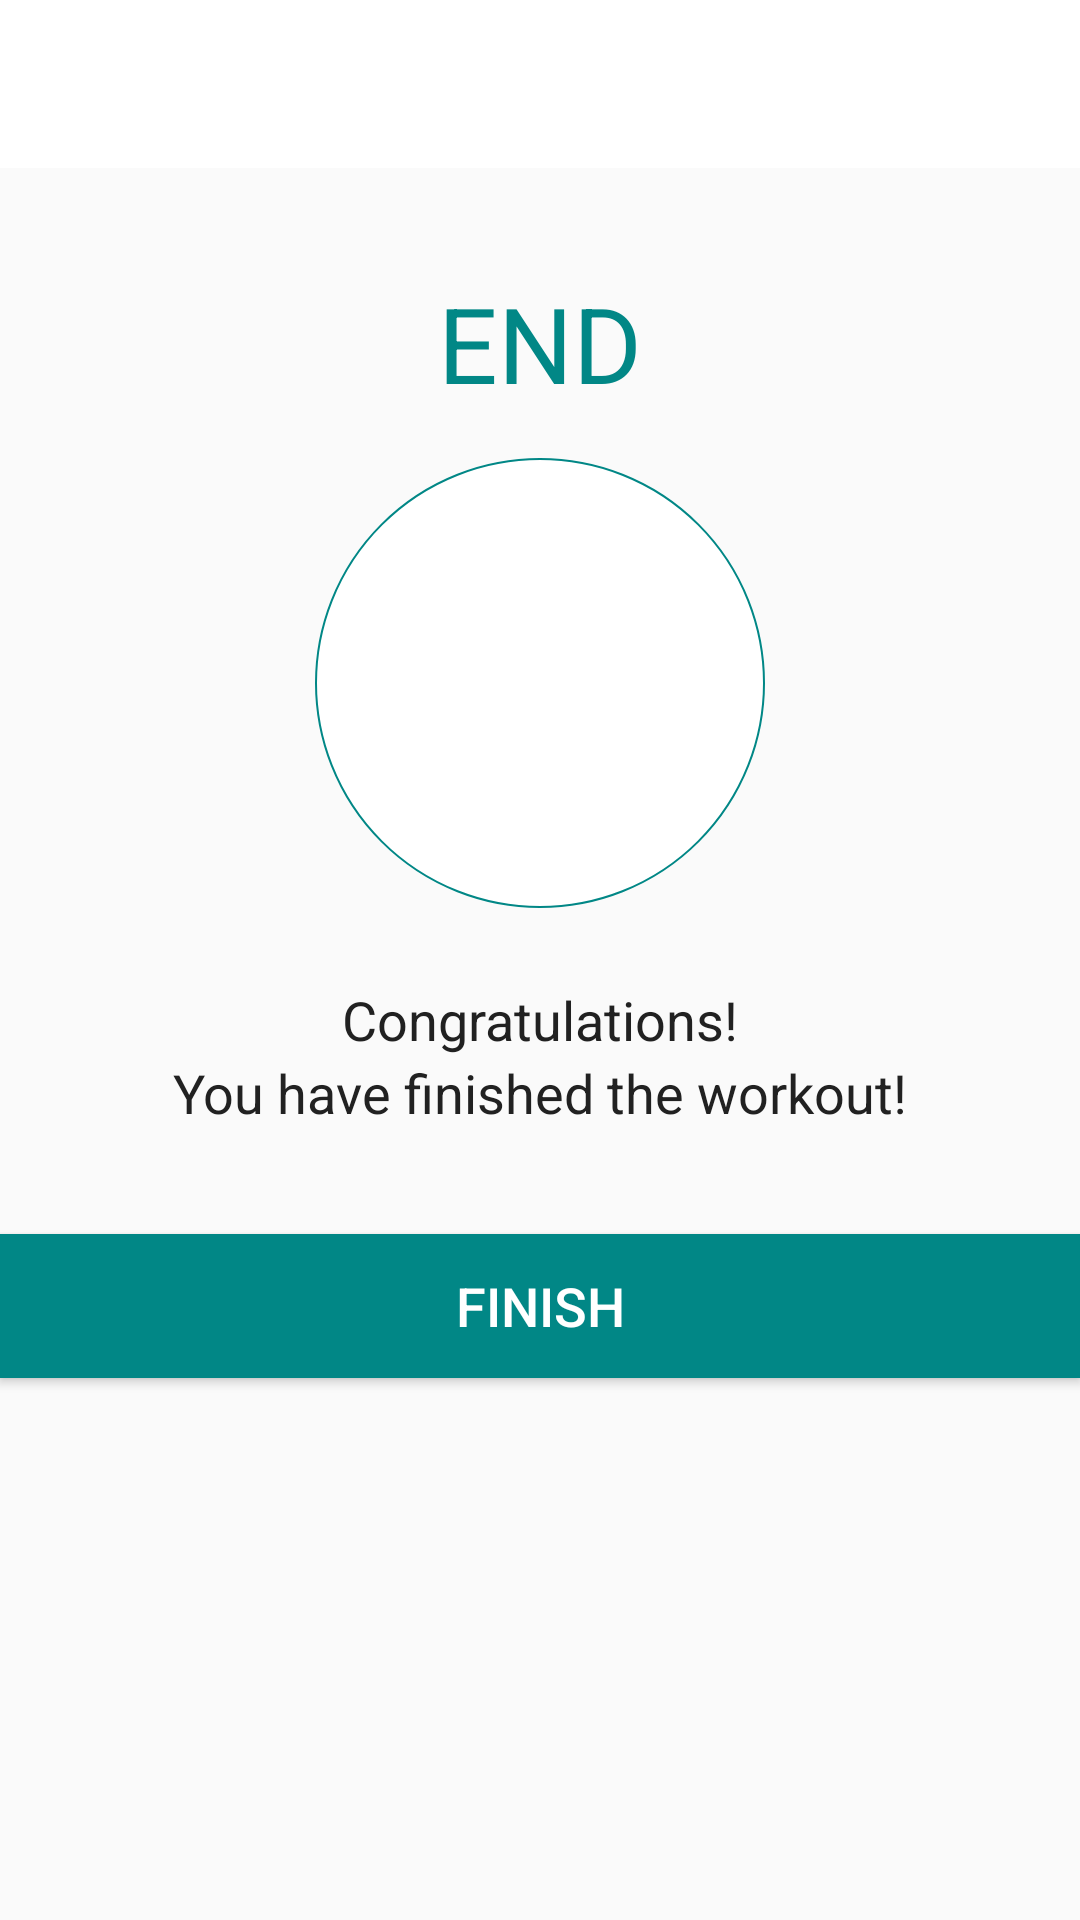

Layout XML and referenced resources for this Android screen:
<!-- AndroidManifest.xml: activity theme Theme.AppCompat.Light.NoActionBar -->
<!-- res/layout/activity_finish.xml -->
<?xml version="1.0" encoding="utf-8"?>
<LinearLayout xmlns:android="http://schemas.android.com/apk/res/android"
    xmlns:tools="http://schemas.android.com/tools"
    android:layout_width="match_parent"
    android:layout_height="match_parent"
    tools:context=".FinishActivity"
    android:layout_gravity="center_horizontal"
    android:orientation="vertical">

    <androidx.appcompat.widget.Toolbar
        android:id="@+id/toolbarFinishActivity"
        android:layout_width="match_parent"
        android:background="#FFFFFF"
        android:layout_height="?android:attr/actionBarSize"/>

    <TextView
        android:id="@+id/tvEnd"
        android:layout_gravity="center"
        android:layout_width="wrap_content"
        android:layout_height="wrap_content"
        android:layout_marginTop="35dp"
        android:text="@string/end"
        android:textColor="@color/teal_700"
        android:textSize="35sp"/>

    <LinearLayout
        android:layout_width="150dp"
        android:layout_height="150dp"
        android:layout_gravity="center"
        android:layout_marginTop="15dp"
        android:background="@drawable/item_circular_thin_color_accent_border"
        android:gravity="center">

        <ImageView
            android:layout_width="50dp"
            android:layout_height="50dp"
            android:contentDescription="@string/image"
            android:src="@drawable/ic_action_done"/>

    </LinearLayout>

    <TextView
        android:layout_width="wrap_content"
        android:layout_height="wrap_content"
        android:layout_gravity="center"
        android:layout_marginTop="25dp"
        android:text="@string/congratulations"
        android:textColor="#212121"
        android:textSize="18sp"/>

    <TextView
        android:layout_width="wrap_content"
        android:layout_height="wrap_content"
        android:layout_gravity="center"
        android:text="@string/you_have_finished_the_workout"
        android:textColor="#212121"
        android:textSize="18sp"/>

    <Button
        android:id="@+id/btnFinish"
        android:layout_width="match_parent"
        android:layout_height="wrap_content"
        android:layout_gravity="bottom"
        android:layout_marginTop="35dp"
        android:background="@color/teal_700"
        android:text="@string/finish"
        android:textColor="#FFFFFF"
        android:textSize="18sp"/>

</LinearLayout>
<!-- resources referenced by this layout -->
<resources>
  <color name="teal_700">#FF018786</color>
  <!-- drawable item_circular_thin_color_accent_border (drawable) -->
  <?xml version="1.0" encoding="utf-8"?>
  <shape xmlns:android="http://schemas.android.com/apk/res/android"
      android:shape="oval">
      <stroke
          android:width="0.5dp"
          android:color="@color/teal_700"/>
  
      <solid android:color="#FFFFFF"/>
  </shape>
  <string name="congratulations">Congratulations!</string>
  <string name="end">END</string>
  <string name="finish">FINISH</string>
  <string name="image">Image</string>
  <string name="you_have_finished_the_workout">You have finished the workout!</string>
</resources>
